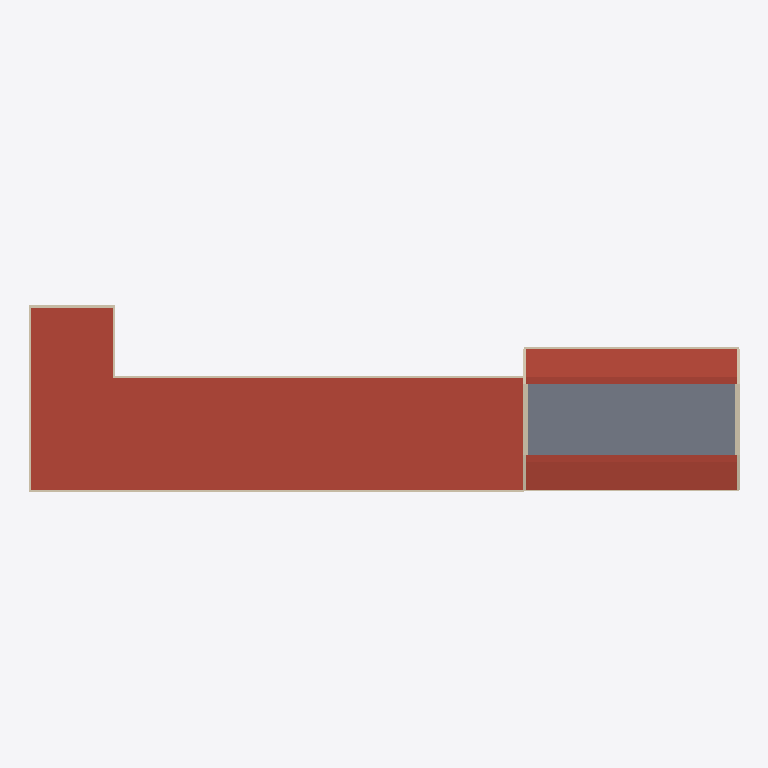
Plan cut of the same IFC building model at storey 'BuildingStorey_700cm' (level 7.00 m, cut at 8.40 m), seen from above with north up, elements coloured by IFC class: 17 walls (beige), 11 roofs (red-brown), 1 slab (grey). Cut surfaces are drawn darker.
Extent 60.4 m × 18.4 m × 9.9 m (x, y, z). Storeys (4): BuildingStorey_0cm at 0.00 m; BuildingStorey_350cm at 3.50 m; BuildingStorey_700cm at 7.00 m; BuildingStorey_750cm at 7.50 m. Elements (165): 74 IfcWall, 29 IfcWindow, 25 IfcDoor, 23 IfcSlab, 14 IfcRoof.

HEADER;
FILE_DESCRIPTION(('ViewDefinition [ReferenceView_V1.2]','RevitIdentifiers [ContentGUID: 9538471b-947d-420b-b525-133ae84b3421, VersionGUID: 10c0a0b6-d741-4c9d-9a49-8017df9b2336, NumberOfSaves: 7]'),'2;1');
FILE_NAME('School.ifc','2026-10-26T11:00:48+01:00',(''),(''),'ODA SDAI 25.12','Autodesk - Revit 26.4.0.32 (ENG) - 26.4.0.32','');
FILE_SCHEMA(('IFC4'));
ENDSEC;
DATA;
#18=IFCPROJECT('2LE4SRb7r22xKb4peNjClH',#6,'Project Number',$,$,'Project Name','Project Status',(#13),#33531);
#40=IFCSITE('2LE4SRb7r22xKb4peNjClJ',#6,'Default',$,$,#39,$,$,.ELEMENT.,(51,30,23,112487),(0,-7,-37,-956022),0.0,$,$);
#22=IFCBUILDING('2LE4SRb7r22xKb4peNjClG',#6,'',$,$,#21,$,'',.ELEMENT.,$,$,#19);
#25=IFCBUILDINGSTOREY('3Zu5Bv0LOHrPC10026FoQQ',#6,'BuildingStorey_0cm',$,$,#24,$,'BuildingStorey_0cm',.ELEMENT.,0.0);
#29=IFCBUILDINGSTOREY('1uu2_zwRvBkBofzuwGIgby',#6,'BuildingStorey_350cm',$,$,#28,$,'BuildingStorey_350cm',.ELEMENT.,3500.0000000000005);
#33=IFCBUILDINGSTOREY('1uu2_zwRvBkBofzuwGIgbp',#6,'BuildingStorey_700cm',$,$,#32,$,'BuildingStorey_700cm',.ELEMENT.,7000.000000000001);
#37=IFCBUILDINGSTOREY('1uu2_zwRvBkBofzuwGIgbo',#6,'BuildingStorey_750cm',$,$,#36,$,'BuildingStorey_750cm',.ELEMENT.,7500.000000000001);
#18985=IFCROOF('1uu2_zwRvBkBofzuwGIghj',#6,'Basic Roof:TBIM_Flat_Roof_Cork_Insulated_333:325430',$,$,#18927,$,'325430',.NOTDEFINED.);
#18258=IFCSLAB('1uu2_zwRvBkBofzuwGIglM',#6,'Floor:TBIM_Gym_Suspended_Ceiling_80:325133',$,$,#18247,#18257,'325133',.FLOOR.);
#20237=IFCROOF('1uu2_zwRvBkBofzuwGIgNu',#6,'Basic Roof:TBIM_Steel_Sheet_Gym_Roof_192:325667',$,$,#20171,$,'325667',.NOTDEFINED.);
#20359=IFCROOF('1uu2_zwRvBkBofzuwGIgNj',#6,'Basic Roof:TBIM_Steel_Sheet_Gym_Roof_192:325686',$,$,#20313,$,'325686',.NOTDEFINED.);
#19098=IFCROOF('1uu2_zwRvBkBofzuwGIgg_',#6,'Basic Roof:TBIM_Flat_Roof_Cork_Insulated_333:325477',$,$,#19040,$,'325477',.NOTDEFINED.);
#20003=IFCROOF('1uu2_zwRvBkBofzuwGIgec',#6,'Basic Roof:TBIM_Flat_Roof_Cork_Insulated_333:325629',$,$,#19945,$,'325629',.NOTDEFINED.);
#18847=IFCROOF('1uu2_zwRvBkBofzuwGIglh',#6,'Basic Roof:TBIM_Flat_Roof_Cork_Insulated_333:325168',$,$,#18764,$,'325168',.NOTDEFINED.);
#19890=IFCROOF('1uu2_zwRvBkBofzuwGIgen',#6,'Basic Roof:TBIM_Flat_Roof_Cork_Insulated_333:325610',$,$,#19832,$,'325610',.NOTDEFINED.);
#20116=IFCROOF('1uu2_zwRvBkBofzuwGIgNB',#6,'Basic Roof:TBIM_Flat_Roof_Cork_Insulated_333:325648',$,$,#20058,$,'325648',.NOTDEFINED.);
#19777=IFCROOF('1uu2_zwRvBkBofzuwGIgeC',#6,'Basic Roof:TBIM_Flat_Roof_Cork_Insulated_333:325591',$,$,#19719,$,'325591',.NOTDEFINED.);
#19211=IFCROOF('1uu2_zwRvBkBofzuwGIggZ',#6,'Basic Roof:TBIM_Flat_Roof_Cork_Insulated_333:325496',$,$,#19153,$,'325496',.NOTDEFINED.);
#19324=IFCROOF('1uu2_zwRvBkBofzuwGIgfG',#6,'Basic Roof:TBIM_Flat_Roof_Cork_Insulated_333:325515',$,$,#19266,$,'325515',.NOTDEFINED.);
#11514=IFCWALL('1uu2_zwRvBkBofzuwGIgZ7',#6,'Basic Wall:TBIM_Insulated_Facing_Brick_Wall_355:324892',$,$,#11464,#11468,'324892',.NOTDEFINED.);
#12788=IFCWALL('1uu2_zwRvBkBofzuwGIgZo',#6,'Basic Wall:TBIM_Insulated_Facing_Brick_Wall_355:324905',$,$,#12734,#12738,'324905',.NOTDEFINED.);
#12892=IFCWALL('1uu2_zwRvBkBofzuwGIgZb',#6,'Basic Wall:TBIM_Insulated_Facing_Brick_Wall_355:324926',$,$,#12838,#12842,'324926',.NOTDEFINED.);
#10483=IFCWALL('1uu2_zwRvBkBofzuwGIgbk',#6,'Basic Wall:TBIM_Precast_Sandwich_Panel_240:324789',$,$,#10447,#10451,'324789',.NOTDEFINED.);
#10689=IFCWALL('1uu2_zwRvBkBofzuwGIgau',#6,'Basic Wall:TBIM_Precast_Sandwich_Panel_240:324835',$,$,#10650,#10654,'324835',.NOTDEFINED.);
#9902=IFCWALL('1uu2_zwRvBkBofzuwGIgbq',#6,'Basic Wall:TBIM_Insulated_Facing_Brick_Wall_355:324783',$,$,#9852,#9856,'324783',.NOTDEFINED.);
#11711=IFCWALL('1uu2_zwRvBkBofzuwGIgZ5',#6,'Basic Wall:TBIM_Insulated_Facing_Brick_Wall_355:324894',$,$,#11661,#11665,'324894',.NOTDEFINED.);
#13090=IFCWALL('1uu2_zwRvBkBofzuwGIgYF',#6,'Basic Wall:TBIM_Insulated_Facing_Brick_Wall_355:324948',$,$,#13040,#13044,'324948',.NOTDEFINED.);
#12991=IFCWALL('1uu2_zwRvBkBofzuwGIgY8',#6,'Basic Wall:TBIM_Insulated_Facing_Brick_Wall_355:324947',$,$,#12941,#12945,'324947',.NOTDEFINED.);
#12685=IFCWALL('1uu2_zwRvBkBofzuwGIgZp',#6,'Basic Wall:TBIM_Insulated_Facing_Brick_Wall_355:324904',$,$,#12635,#12639,'324904',.NOTDEFINED.);
#13189=IFCWALL('1uu2_zwRvBkBofzuwGIgYE',#6,'Basic Wall:TBIM_Insulated_Facing_Brick_Wall_355:324949',$,$,#13139,#13143,'324949',.NOTDEFINED.);
#10002=IFCWALL('1uu2_zwRvBkBofzuwGIgbh',#6,'Basic Wall:TBIM_Insulated_Facing_Brick_Wall_355:324784',$,$,#9952,#9956,'324784',.NOTDEFINED.);
#11909=IFCWALL('1uu2_zwRvBkBofzuwGIgZx',#6,'Basic Wall:TBIM_Insulated_Facing_Brick_Wall_355:324896',$,$,#11859,#11863,'324896',.NOTDEFINED.);
#12107=IFCWALL('1uu2_zwRvBkBofzuwGIgZv',#6,'Basic Wall:TBIM_Insulated_Facing_Brick_Wall_355:324898',$,$,#12057,#12061,'324898',.NOTDEFINED.);
#11810=IFCWALL('1uu2_zwRvBkBofzuwGIgZ4',#6,'Basic Wall:TBIM_Insulated_Facing_Brick_Wall_355:324895',$,$,#11760,#11764,'324895',.NOTDEFINED.);
#12008=IFCWALL('1uu2_zwRvBkBofzuwGIgZw',#6,'Basic Wall:TBIM_Insulated_Facing_Brick_Wall_355:324897',$,$,#11958,#11962,'324897',.NOTDEFINED.);
#11613=IFCWALL('1uu2_zwRvBkBofzuwGIgZ6',#6,'Basic Wall:TBIM_Insulated_Facing_Brick_Wall_355:324893',$,$,#11563,#11567,'324893',.NOTDEFINED.);
ENDSEC;
